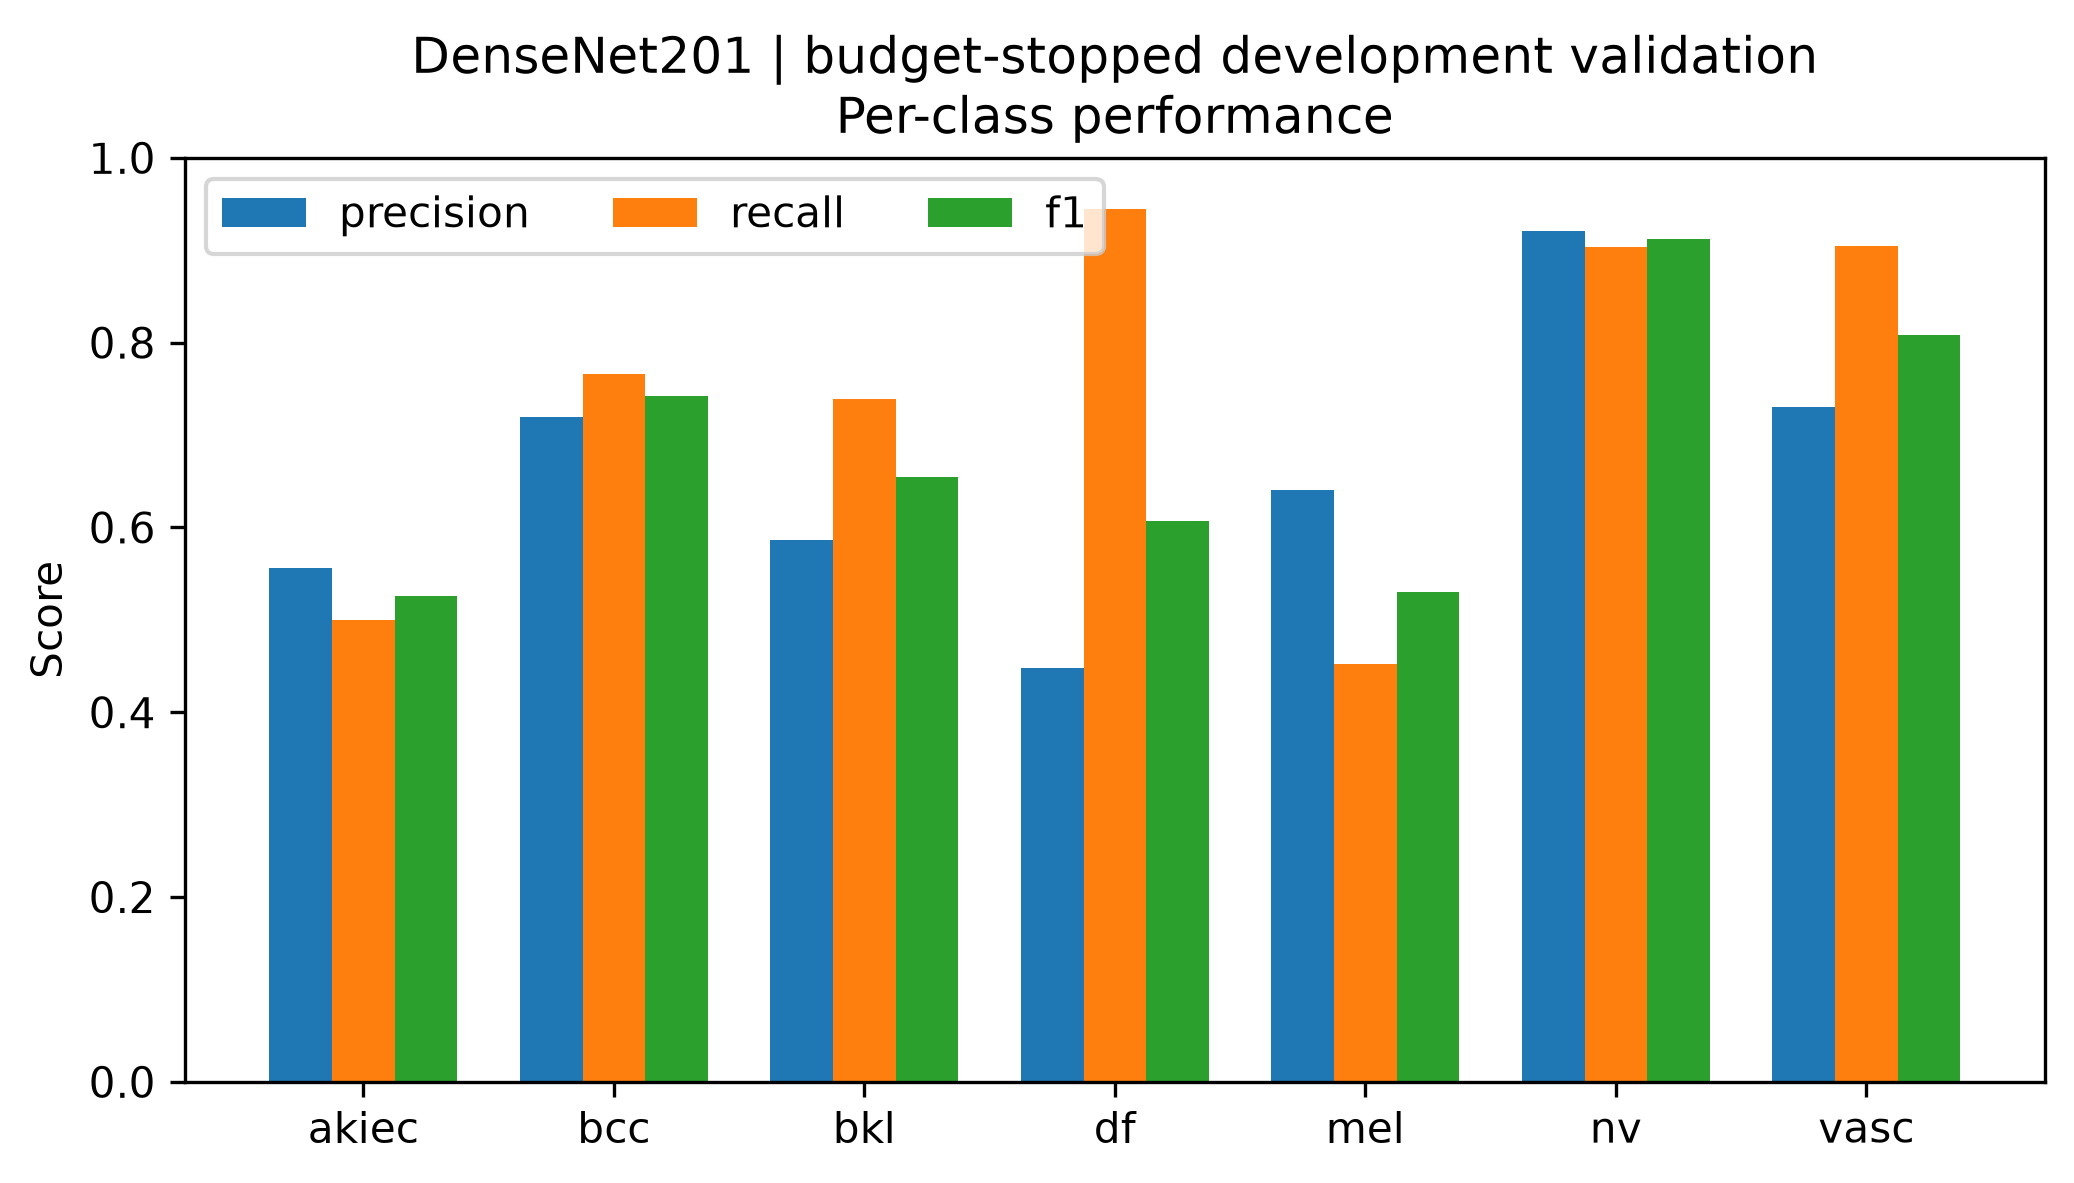

The file beside this chart, header and first rows:
class, precision, recall, f1, support
akiec, 0.5556, 0.5, 0.5263, 50
bcc, 0.7195, 0.7662, 0.7421, 77
bkl, 0.5865, 0.7394, 0.6542, 165
df, 0.4474, 0.9444, 0.6071, 18
mel, 0.641, 0.4518, 0.53, 166
nv, 0.921, 0.9036, 0.9122, 1006
vasc, 0.7308, 0.9048, 0.8085, 21
